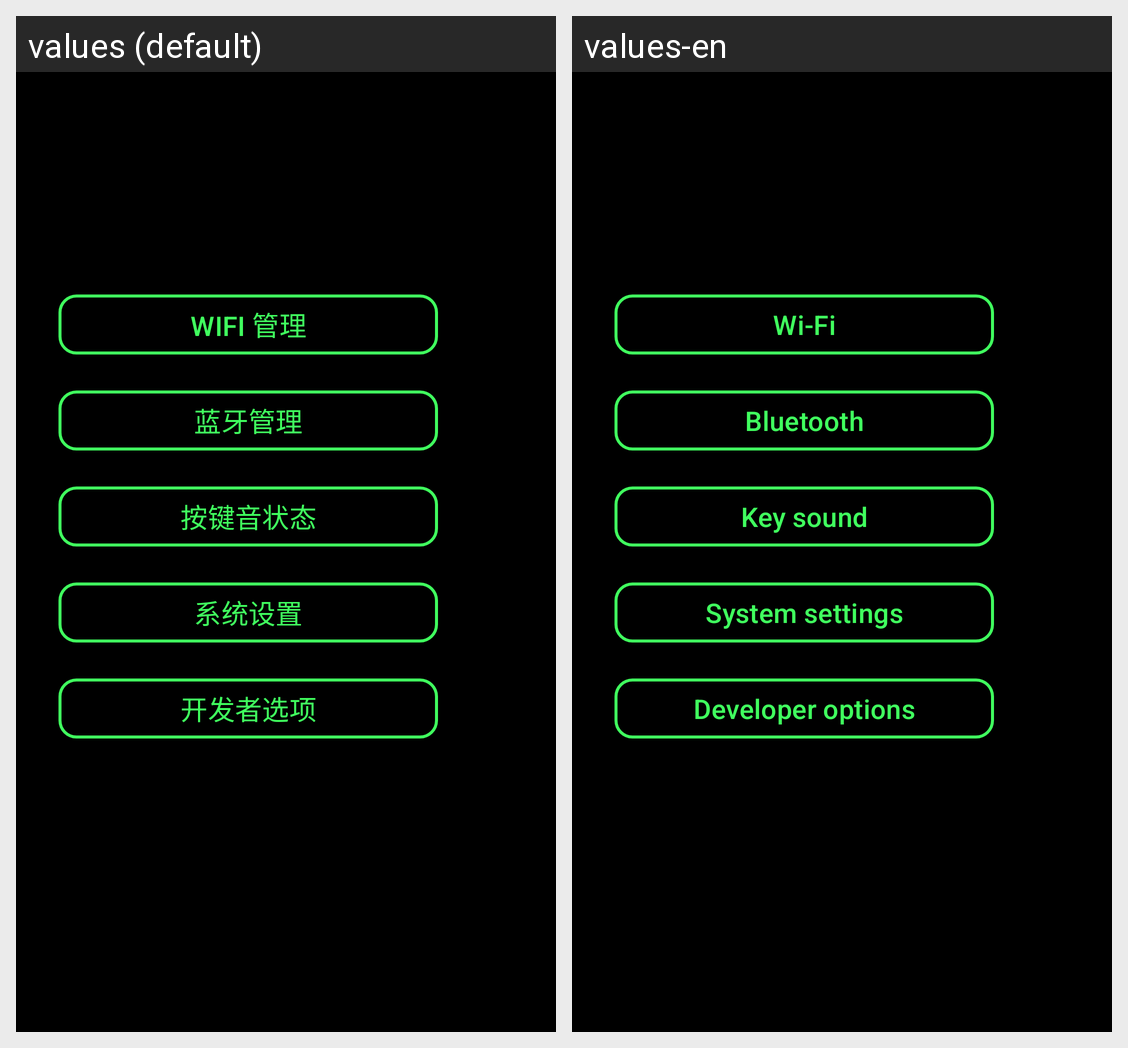

Here is an Android app screen in its default locale and in the app's own translations. Write out the translated-string differences for the strings that appear on this screen.
Android screen res/layout/activity_main.xml rendered under 2 locales, left to right: values (default), values-en. Device: Nexus 5 (rendered at 1080×1920; each locale shown at half size, 540×960, under a caption strip naming it); theme Theme.JingbaoHelper.
Strings drawn on this screen, with the default value and each locale's value (text and hints the layout hard-codes, and strings that could not be matched under every locale, appear in the picture but are not listed):

wifi_manage
  values: WIFI 管理
  values-en: Wi‑Fi

bluetooth_manage
  values: 蓝牙管理
  values-en: Bluetooth

key_sound_status
  values: 按键音状态
  values-en: Key sound

system_settings
  values: 系统设置
  values-en: System settings

developer_options
  values: 开发者选项
  values-en: Developer options
